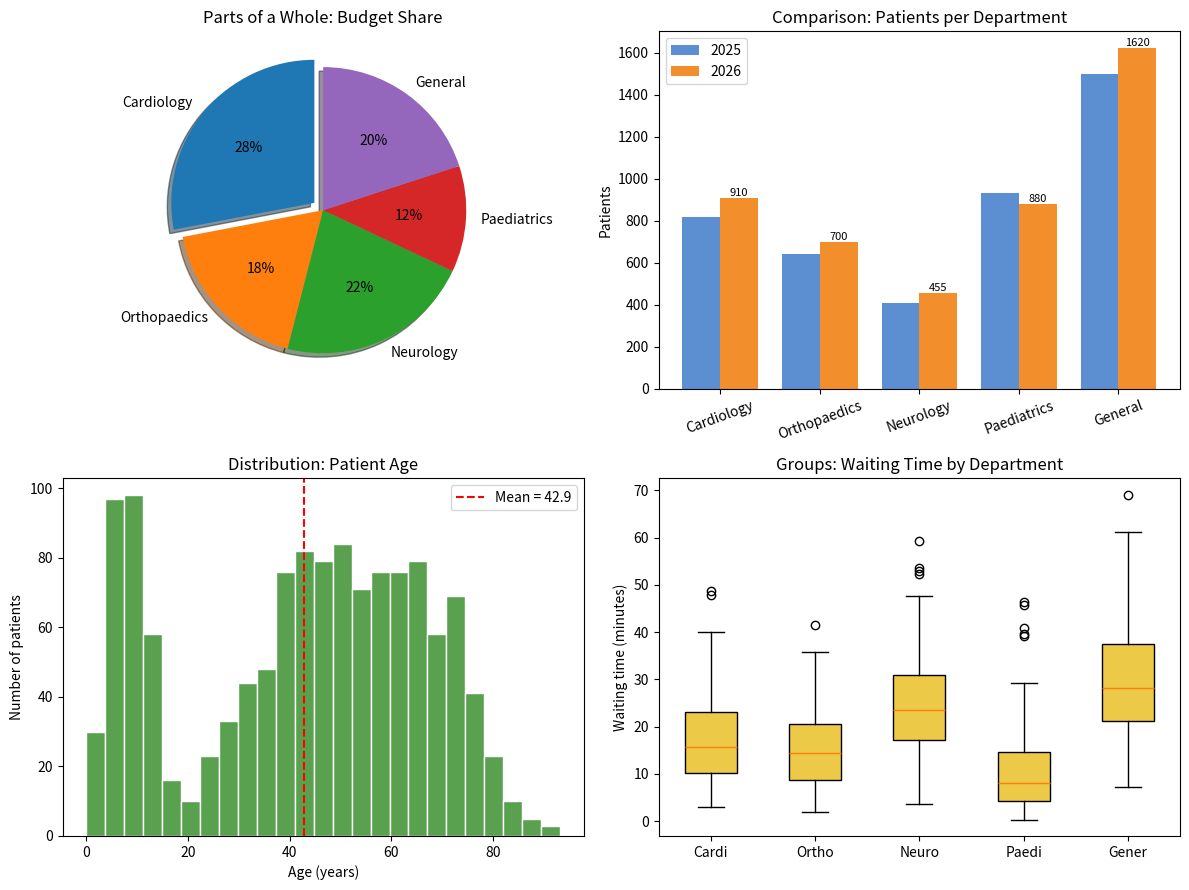
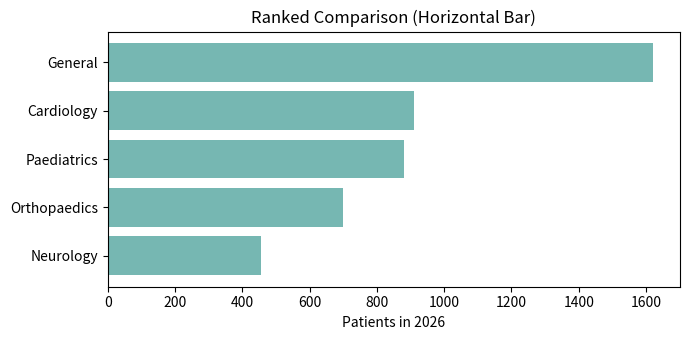

Reproduce these figures in Python, in order.

import numpy as np
import pandas as pd
import matplotlib.pyplot as plt

# Set random seed
np.random.seed(11)

# Department details
departments = [
    "Cardiology",
    "Orthopaedics",
    "Neurology",
    "Paediatrics",
    "General",
]

# Budget and patient data
budget_share = [28, 18, 22, 12, 20]
patients_2025 = [820, 640, 410, 930, 1500]
patients_2026 = [910, 700, 455, 880, 1620]

# Generate waiting-time data
wait = {
    d: np.random.gamma(shape=k, scale=6, size=120)
    for d, k in zip(departments, [3, 2.5, 4, 1.8, 5])
}

# Generate patient age data
ages = np.concatenate(
    [
        np.random.normal(8, 4, 300),
        np.random.normal(45, 12, 700),
        np.random.normal(70, 8, 300),
    ]
)

ages = ages[(ages > 0) & (ages < 100)]

# Display dashboard information
print("Hospital Operations Dashboard: Choosing the Right Graph")
print("=" * 56)

print("\nBudget share (%)       :", dict(zip(departments, budget_share)))

print("Patients 2025 vs 2026 :")

for d, a, b in zip(departments, patients_2025, patients_2026):
    print(
        f" {d:<13} {a:>5} {b:>5} "
        f"change = {100 * (b - a) / a:+.1f}%"
    )

print(
    "\nPatient age: n = {}, mean = {:.1f}, median = {:.1f}, std = {:.1f}".format(
        len(ages),
        ages.mean(),
        np.median(ages),
        ages.std(),
    )
)

# Waiting-time summary
print("\nWaiting time (minutes) summary by department:")

summary = (
    pd.DataFrame(wait)
    .describe()
    .T[["mean", "25%", "50%", "75%", "max"]]
    .round(1)
)

print(summary.to_string())

# Create dashboard with four subplots
fig, ax = plt.subplots(2, 2, figsize=(12, 9))

# 1. Pie chart - Budget share
explode = [
    0.08 if s == max(budget_share) else 0
    for s in budget_share
]

ax[0, 0].pie(
    budget_share,
    labels=departments,
    autopct="%1.0f%%",
    startangle=90,
    explode=explode,
    shadow=True,
)

ax[0, 0].set_title("Parts of a Whole: Budget Share")

# 2. Grouped bar chart - Patient comparison
x = np.arange(len(departments))
w = 0.38

b1 = ax[0, 1].bar(
    x - w / 2,
    patients_2025,
    w,
    label="2025",
    color="#5b8fd1",
)

b2 = ax[0, 1].bar(
    x + w / 2,
    patients_2026,
    w,
    label="2026",
    color="#f28e2b",
)

ax[0, 1].bar_label(b2, fontsize=8)
ax[0, 1].set_xticks(x, departments, rotation=20)
ax[0, 1].set_ylabel("Patients")
ax[0, 1].legend()
ax[0, 1].set_title("Comparison: Patients per Department")

# 3. Histogram - Patient age distribution
ax[1, 0].hist(
    ages,
    bins=25,
    color="#59a14f",
    edgecolor="white",
)

ax[1, 0].axvline(
    ages.mean(),
    color="red",
    linestyle="--",
    label=f"Mean = {ages.mean():.1f}",
)

ax[1, 0].set_xlabel("Age (years)")
ax[1, 0].set_ylabel("Number of patients")
ax[1, 0].set_title("Distribution: Patient Age")
ax[1, 0].legend()

# 4. Box plot - Waiting time by department
ax[1, 1].boxplot(
    list(wait.values()),
    tick_labels=[d[:5] for d in departments],
    patch_artist=True,
    boxprops=dict(facecolor="#edc948"),
)

ax[1, 1].set_ylabel("Waiting time (minutes)")
ax[1, 1].set_title("Groups: Waiting Time by Department")

# Adjust layout and save dashboard
plt.tight_layout()
plt.savefig("exp18_dashboard.png", dpi=150)
plt.show()

# 5. Horizontal bar chart - Ranked comparison
fig, ax = plt.subplots(figsize=(7, 3.5))

order = np.argsort(patients_2026)

ax.barh(
    np.array(departments)[order],
    np.array(patients_2026)[order],
    color="#76b7b2",
)

ax.set_xlabel("Patients in 2026")
ax.set_title("Ranked Comparison (Horizontal Bar)")

plt.tight_layout()
plt.savefig("exp18_barh.png", dpi=150)
plt.show()

print("\nSaved figures: exp18_dashboard.png, exp18_barh.png")
